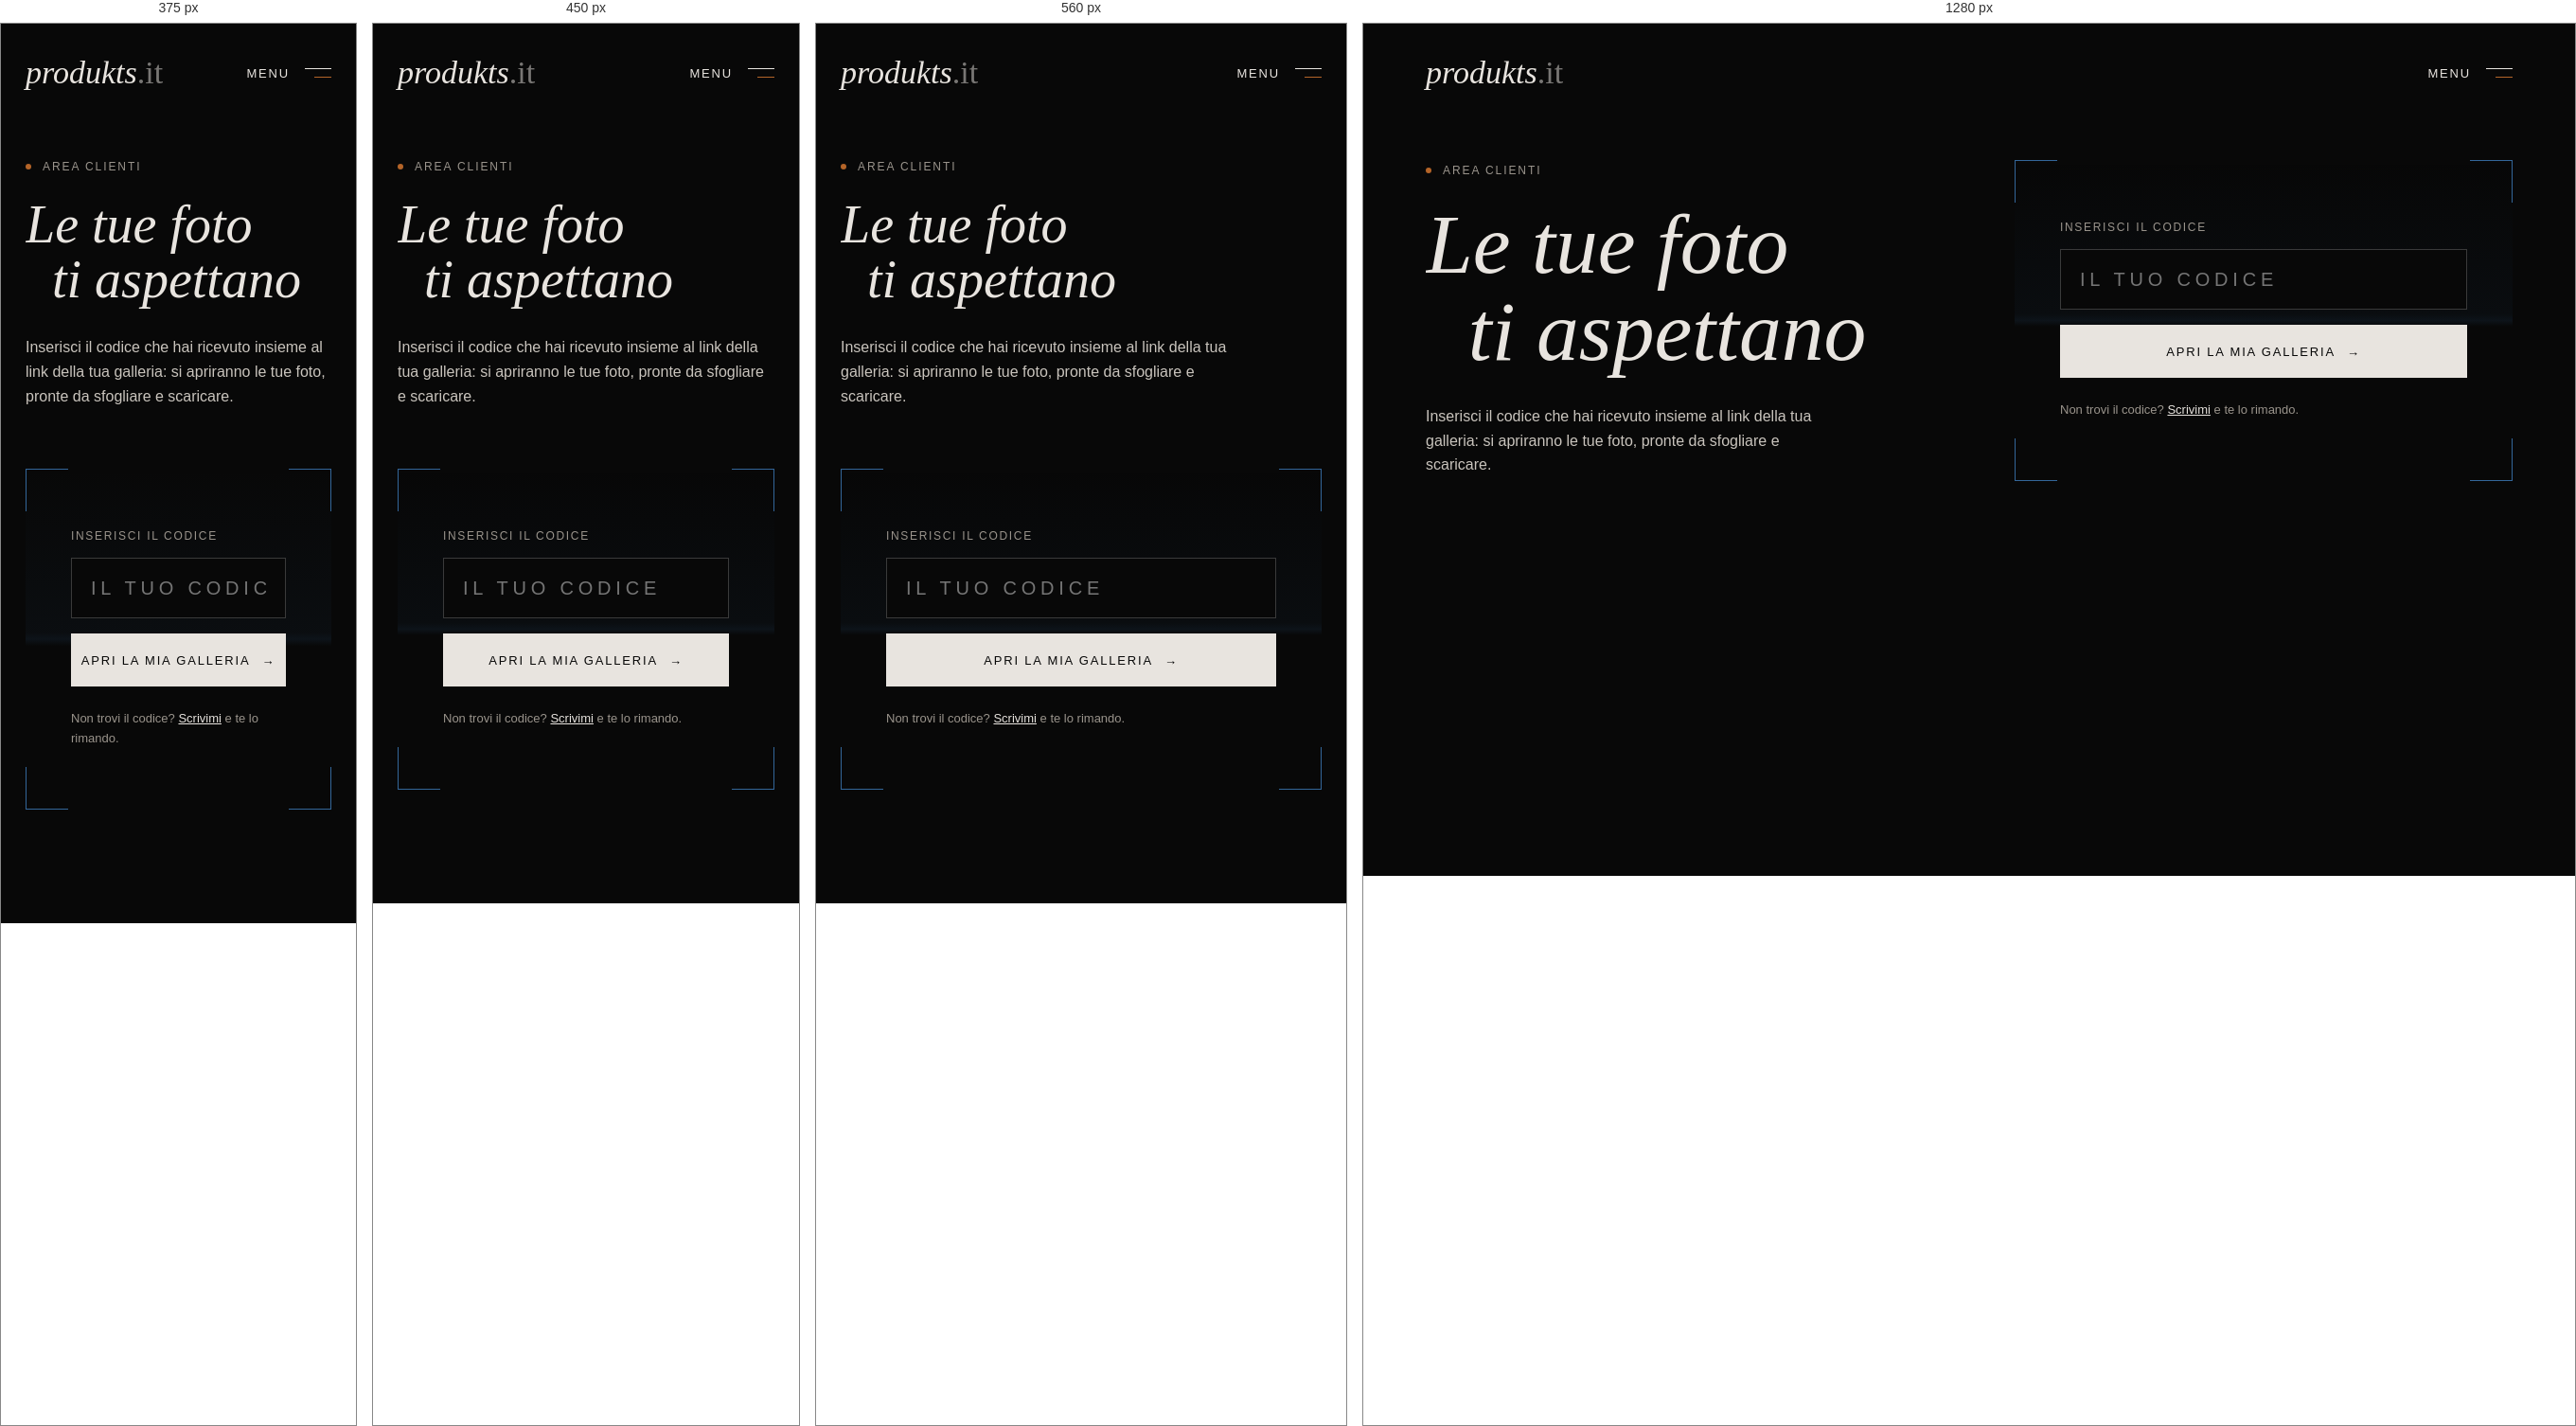
Rendered at 375 px, 450 px, 560 px and 1280 px, left to right.

<!-- file: area-clienti.html -->
<!doctype html>
<html lang="it">
<head>
<meta charset="utf-8">
<meta name="viewport" content="width=device-width, initial-scale=1, viewport-fit=cover">
<!-- Area clienti: si scrive il codice e si apre la galleria privata (galleria?c=CODICE). Esclusa dai motori di ricerca -->
<meta name="robots" content="noindex, nofollow">
<meta name="theme-color" content="#080808">
<title>Area clienti — produkts.it</title>
<link rel="icon" type="image/svg+xml" href="favicon.svg">
<link rel="icon" type="image/png" href="favicon.png">
<link rel="apple-touch-icon" href="apple-touch-icon.png">
<link rel="preconnect" href="https://fonts.googleapis.com">
<link rel="preconnect" href="https://fonts.gstatic.com" crossorigin>
<link rel="stylesheet" href="https://fonts.googleapis.com/css2?family=Cormorant+Garamond:ital,wght@0,300;0,400;1,300;1,400&amp;family=Space+Grotesk:wght@400;500&amp;display=swap">
<link rel="stylesheet" href="assets/site.css?v=8f0dea8d">
<script>try{(function(){var n=(performance.getEntriesByType&&performance.getEntriesByType('navigation')[0]||{}).type,r=document.referrer,same=false;try{same=!!r&&new URL(r).origin===location.origin}catch(e){}
var show=n==='reload'||(n!=='back_forward'&&!same);if(show&&!matchMedia('(prefers-reduced-motion: reduce)').matches)document.documentElement.classList.add('intro')})()}catch(e){}</script>
</head>
<body data-page="clienti">
<div style="background: #080808; color: #E8E4DF; font-family: 'Space Grotesk', sans-serif; min-height: 100vh">

<div class="if" data-if="locked">
<header style="font-family: 'Space Grotesk', sans-serif; color: #E8E4DF; position: relative; z-index: 60">
<div style="max-width: 1440px; margin: 0 auto; padding: 28px 56px; box-sizing: border-box; display: flex; align-items: center; justify-content: space-between; gap: 24px">
<a href="./" style="color: #E8E4DF; text-decoration: none; font-family: 'Cormorant Garamond', serif; font-style: italic; font-weight: 300; font-size: 34px">produkts<span style="font-style: normal; opacity: 0.5">.it</span></a>
<button type="button" class="mb" aria-expanded="false" aria-label="Apri il menu" style="height: 48px; padding: 0; background: transparent; border: 0; color: #E8E4DF; display: flex; align-items: center; gap: 16px; cursor: pointer; font-family: 'Space Grotesk', sans-serif; font-size: 13px; letter-spacing: 0.14em; text-transform: uppercase">Menu<span aria-hidden="true" style="display: flex; flex-direction: column; align-items: flex-end; gap: 8px"><span class="l1" style="display: block; width: 28px; height: 1px; background: #E8E4DF"></span><span class="l2" style="display: block; width: 18px; height: 1px; background: #B46428"></span></span></button>
</div>
</header>
<section style="max-width: 1440px; margin: 0 auto; padding: 40px 56px 120px; box-sizing: border-box; display: flex; flex-wrap: wrap; gap: 64px 96px; align-items: center">
<div style="flex: 1 1 420px; display: flex; flex-direction: column; gap: 28px">
<span class="fade" style="font-size: 12px; letter-spacing: 0.16em; text-transform: uppercase; color: #9A948C; display: flex; align-items: center; gap: 12px"><span aria-hidden="true" class="dot" style="width: 6px; height: 6px; border-radius: 50%; background: #B46428"></span>Area clienti</span>
<h1 style="margin: 0; font-family: 'Cormorant Garamond', serif; font-style: italic; font-weight: 300; font-size: clamp(56px, 7vw, 112px); line-height: 0.95"><span style="display: block; overflow: hidden; padding-bottom: 0.2em; margin-bottom: -0.12em"><span class="rise" style="display: block">Le tue foto</span></span><span style="display: block; overflow: hidden; padding-bottom: 0.2em; margin-bottom: -0.12em; padding-left: 0.5em"><span class="rise d2" style="display: block">ti aspettano</span></span></h1>
<p class="fade d2" style="margin: 0; font-size: 16px; line-height: 1.6; color: #C9C4BD; max-width: 440px">Inserisci il codice che hai ricevuto insieme al link della tua galleria: si apriranno le tue foto, pronte da sfogliare e scaricare.</p>
</div>

<div style="flex: 1 1 420px; max-width: 560px; position: relative; padding: 64px 48px; box-sizing: border-box; display: flex; flex-direction: column; gap: 20px; overflow: hidden">
<span aria-hidden="true" class="draw" style="position: absolute; top: 0; left: 0; border-top: 1px solid #336699; border-left: 1px solid #336699"></span>
<span aria-hidden="true" class="draw" style="position: absolute; top: 0; right: 0; border-top: 1px solid #336699; border-right: 1px solid #336699"></span>
<span aria-hidden="true" class="draw" style="position: absolute; bottom: 0; left: 0; border-bottom: 1px solid #336699; border-left: 1px solid #336699"></span>
<span aria-hidden="true" class="draw" style="position: absolute; bottom: 0; right: 0; border-bottom: 1px solid #336699; border-right: 1px solid #336699"></span>
<span aria-hidden="true" class="scan" style="position: absolute; left: 0; right: 0; top: 0; height: 100%; background: linear-gradient(transparent 0%, rgba(51,102,153,0.06) 48%, rgba(51,102,153,0.12) 50%, transparent 52%); pointer-events: none"></span>
<form class="fade d3" style="display: flex; flex-direction: column; gap: 16px; position: relative">
<label for="ac-code" style="font-size: 12px; letter-spacing: 0.14em; text-transform: uppercase; color: #9A948C">Inserisci il codice</label>
<input id="ac-code" class="field" type="text" autocomplete="off" placeholder="IL TUO CODICE" autocapitalize="characters" spellcheck="false" style="height: 64px; background: #080808; border: 1px solid #3A3A3A; color: #E8E4DF; padding: 0 20px; font-family: 'Space Grotesk', sans-serif; font-size: 20px; letter-spacing: 0.24em; text-transform: uppercase; box-sizing: border-box">
<button type="button" class="btn" data-act="enter" style="height: 56px; background: #E8E4DF; color: #080808; border: 0; font-family: 'Space Grotesk', sans-serif; font-size: 13px; letter-spacing: 0.14em; text-transform: uppercase; cursor: pointer; display: flex; align-items: center; justify-content: center; gap: 12px">Apri la mia galleria <span aria-hidden="true">→</span></button>
<p class="ac-err" role="alert" hidden style="margin: 0; font-size: 13px; color: #D98A4E"></p>
<p style="margin: 8px 0 0; font-size: 13px; line-height: 1.6; color: #9A948C">Non trovi il codice? <a href="contatti" style="text-decoration: underline">Scrivimi</a> e te lo rimando.</p>
</form>
</div>
</section>
</div>

</div>
<script src="assets/site.js?v=ed665256"></script>
<script>
/* Area clienti: controlla il codice e apre la galleria privata */
(function(){
var d=document,input=d.getElementById('ac-code'),err=d.querySelector('.ac-err'),btn=d.querySelector('[data-act="enter"]');
function errore(m){err.textContent=m||'';err.hidden=!m}
async function entra(){
  var c=input.value.toUpperCase().replace(/[^A-Z0-9]/g,'');
  if(c.length<6)return errore('Scrivi il codice che ti ho mandato.');
  errore('');btn.setAttribute('aria-busy','true');
  try{var r=await fetch('/api/galleria?verifica=1&c='+encodeURIComponent(c)),j=await r.json();
    if(!r.ok)return errore(j.errore||'Codice non valido.');
    location.href='galleria?c='+c;
  }catch(e){errore('Connessione assente, riprova tra poco.')}
  finally{btn.removeAttribute('aria-busy')}
}
PK.acts.enter=entra;
input.addEventListener('keydown',function(e){if(e.key==='Enter'){e.preventDefault();entra()}});
})();
</script>
</body>
</html>


/* @media block from site.css */
@media (max-width:640px){[style*="px 56px"],[style*="padding: 0 56px"]{padding-left:16px!important;padding-right:16px!important}}

/* @media block from site.css */
@media (max-width:640px){.car-track{gap:8px}.car-item{flex-basis:30vw;max-width:140px}.car-nav{display:none!important}}

/* @media block from site.css */
@media (max-width:640px){.pk-clock{order:3;flex-basis:100%;margin:-8px 0 0;font-size:11px;letter-spacing:.12em}.pk-hdr .mb{margin-left:auto}}

/* @media block from site.css */
@media (max-width:640px){.g-copbox{aspect-ratio:4 / 5!important}}

/* @media block from site.css */
@media (max-width:480px){.g-notch{padding-left:16px!important}.g-notch .g-dl{padding:0 12px!important}}

/* @media block from site.css */
@media (max-width:640px){.pk-mirino{font-size:9px;letter-spacing:.08em}.pk-mirino .k{width:22px;height:22px}.pk-mirino .tlh,.pk-mirino .blh{left:32px}.pk-mirino .trh,.pk-mirino .brh{right:32px}
  .pk-mirino .tc{font-size:10px}.pk-mirino .trh span+span{display:none}.pk-mirino .sc{width:calc(100vw - 32px)}}

/* @media block from site.css */
@media (max-width:640px){.pk-lang{margin-left:auto}}

/* @media block from site.css */
@media (max-width:400px){.pk-clock{gap:8px}.pk-lang{padding-left:12px}.pk-lang a,.pk-lang span{gap:4px;padding:0 4px}}

/* @media block from site.css */
@media (max-width:420px){.pk-pel .pb span{display:none}.pk-pel .pb{padding-left:8px}}